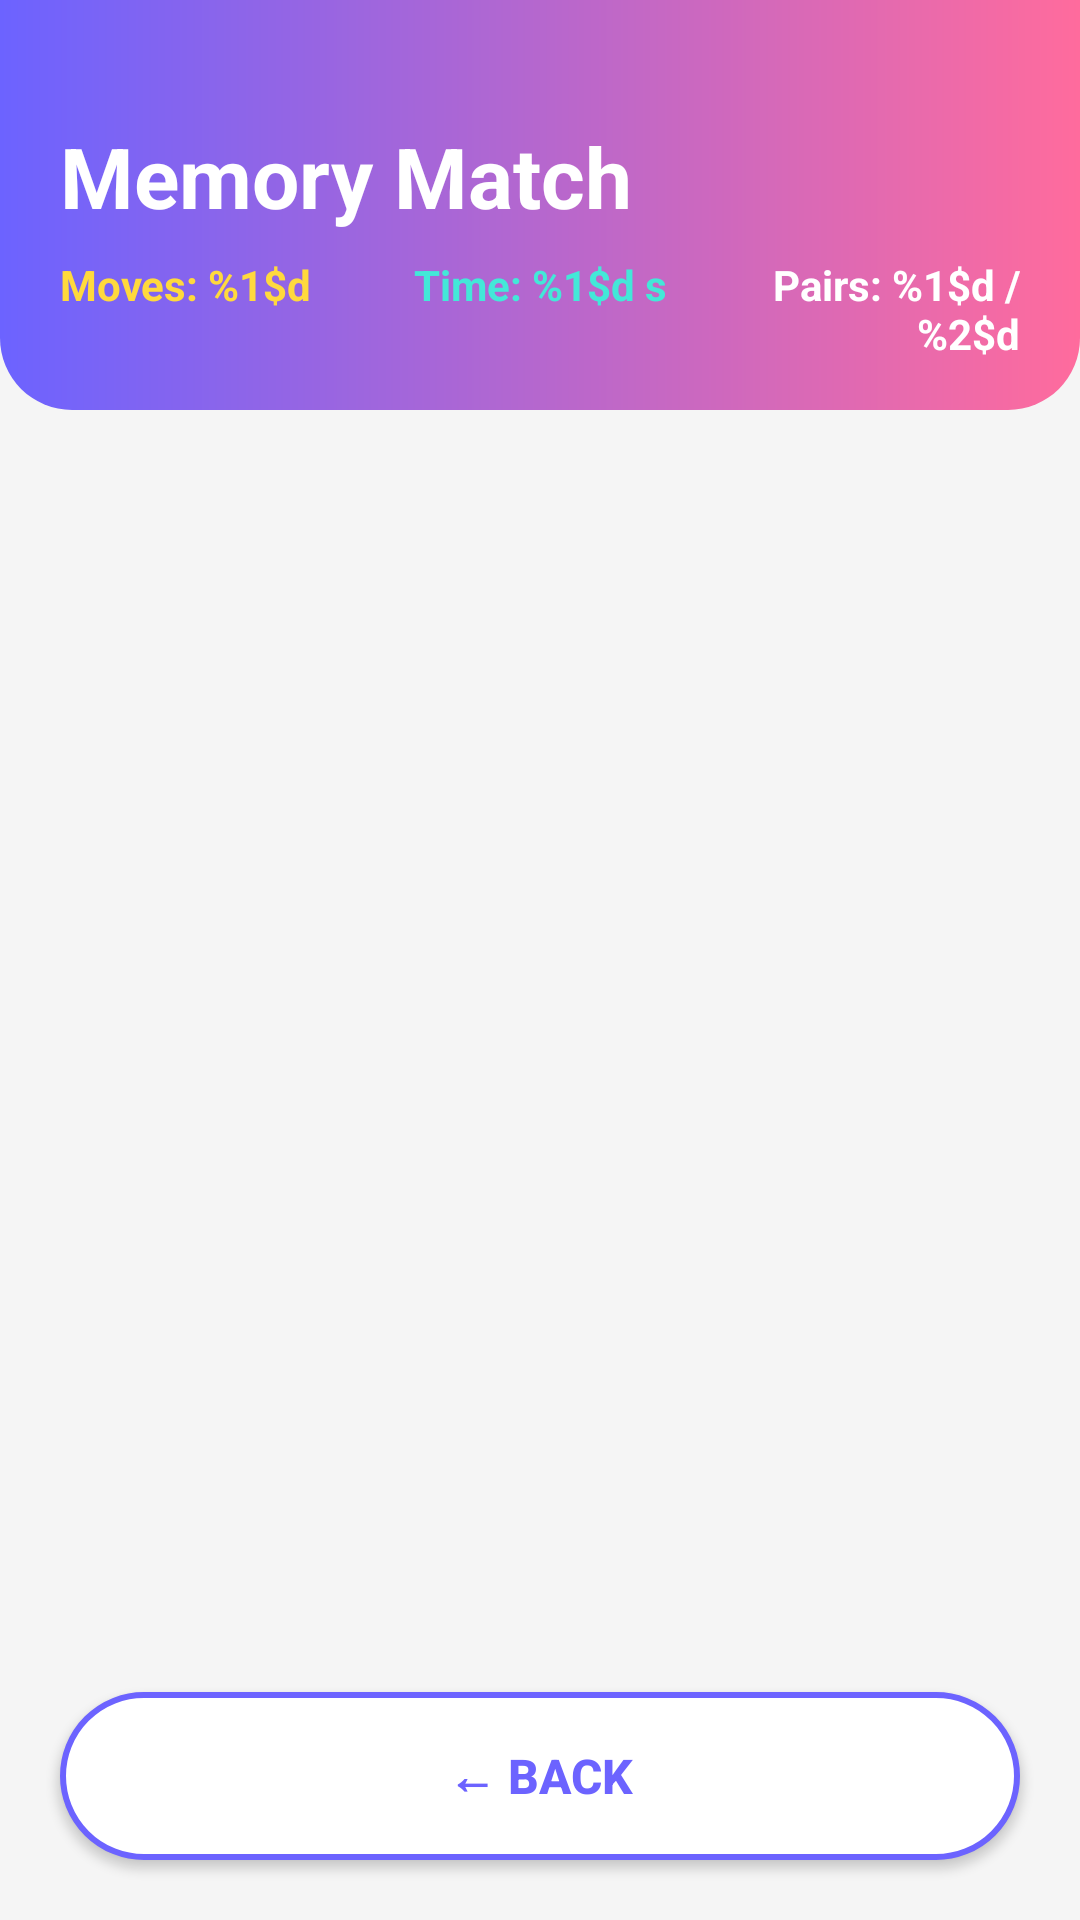

Android layout source for this screen:
<!-- AndroidManifest.xml: activity theme Theme.BrainZone.NoActionBar -->
<!-- res/layout/activity_game2.xml -->
<?xml version="1.0" encoding="utf-8"?>
<LinearLayout
    xmlns:android="http://schemas.android.com/apk/res/android"
    android:layout_width="match_parent"
    android:layout_height="match_parent"
    android:orientation="vertical"
    android:background="@color/gray_light">

    
    <LinearLayout
        android:layout_width="match_parent"
        android:layout_height="wrap_content"
        android:background="@drawable/gradient_header"
        android:orientation="vertical"
        android:paddingTop="40dp"
        android:paddingBottom="16dp"
        android:paddingStart="@dimen/screen_padding"
        android:paddingEnd="@dimen/screen_padding">

        <TextView
            android:layout_width="wrap_content"
            android:layout_height="wrap_content"
            android:text="@string/game2_title"
            android:textSize="@dimen/text_xlarge"
            android:textColor="@color/white"
            android:textStyle="bold" />

        
        <LinearLayout
            android:layout_width="match_parent"
            android:layout_height="wrap_content"
            android:orientation="horizontal"
            android:layout_marginTop="8dp">

            <TextView
                android:id="@+id/tvMoves"
                android:layout_width="0dp"
                android:layout_height="wrap_content"
                android:layout_weight="1"
                android:text="@string/moves_label"
                android:textSize="@dimen/text_normal"
                android:textColor="@color/yellow_accent"
                android:textStyle="bold" />

            <TextView
                android:id="@+id/tvTime"
                android:layout_width="0dp"
                android:layout_height="wrap_content"
                android:layout_weight="1"
                android:text="@string/time_elapsed"
                android:textSize="@dimen/text_normal"
                android:textColor="@color/cyan_accent"
                android:textStyle="bold"
                android:gravity="center" />

            <TextView
                android:id="@+id/tvPairs"
                android:layout_width="0dp"
                android:layout_height="wrap_content"
                android:layout_weight="1"
                android:text="@string/pairs_label"
                android:textSize="@dimen/text_normal"
                android:textColor="@color/white"
                android:textStyle="bold"
                android:gravity="end" />
        </LinearLayout>
    </LinearLayout>

    
    <androidx.recyclerview.widget.RecyclerView
        android:id="@+id/rvCards"
        android:layout_width="match_parent"
        android:layout_height="0dp"
        android:layout_weight="1"
        android:padding="@dimen/card_margin"
        android:clipToPadding="false" />

    
    <Button
        android:id="@+id/btnBack"
        android:layout_width="match_parent"
        android:layout_height="@dimen/btn_height"
        android:text="@string/btn_back"
        android:textColor="@color/purple_primary"
        android:textSize="@dimen/text_medium"
        android:textStyle="bold"
        android:background="@drawable/btn_secondary"
        android:layout_margin="@dimen/screen_padding" />

</LinearLayout>
<!-- resources referenced by this layout -->
<resources>
  <color name="cyan_accent">#43E8D8</color>
  <color name="gray_light">#F5F5F5</color>
  <color name="purple_primary">#6C63FF</color>
  <color name="white">#FFFFFF</color>
  <color name="yellow_accent">#FFD93D</color>
  <dimen name="btn_height">56dp</dimen>
  <dimen name="card_margin">4dp</dimen>
  <dimen name="screen_padding">20dp</dimen>
  <dimen name="text_medium">16sp</dimen>
  <dimen name="text_normal">14sp</dimen>
  <dimen name="text_xlarge">28sp</dimen>
  <!-- drawable btn_secondary (drawable) -->
  <?xml version="1.0" encoding="utf-8"?>
  <shape xmlns:android="http://schemas.android.com/apk/res/android"
      android:shape="rectangle">
      <solid android:color="#FFFFFF" />
      <stroke android:color="#6C63FF" android:width="2dp" />
      <corners android:radius="@dimen/btn_corner_radius" />
  </shape>
  <!-- drawable gradient_header (drawable) -->
  <?xml version="1.0" encoding="utf-8"?>
  <shape xmlns:android="http://schemas.android.com/apk/res/android">
      <gradient
          android:type="linear"
          android:angle="0"
          android:startColor="#6C63FF"
          android:endColor="#FF6B9D" />
      <corners android:bottomLeftRadius="24dp" android:bottomRightRadius="24dp" />
  </shape>
  <string name="btn_back">← Back</string>
  <string name="game2_title">Memory Match</string>
  <string name="moves_label">Moves: %1$d</string>
  <string name="pairs_label">Pairs: %1$d / %2$d</string>
  <string name="time_elapsed">Time: %1$d s</string>
  <style name="Theme.BrainZone.NoActionBar" parent="Theme.AppCompat.Light.NoActionBar">
          <item name="colorPrimary">@color/purple_primary</item>
          <item name="colorPrimaryDark">@color/purple_dark</item>
          <item name="colorAccent">@color/pink_accent</item>
          <item name="android:windowBackground">@color/white</item>
          <item name="android:statusBarColor">@color/purple_dark</item>
      </style>
  <dimen name="btn_corner_radius">28dp</dimen>
  <color name="purple_dark">#4A42D6</color>
  <color name="pink_accent">#FF6B9D</color>
</resources>
